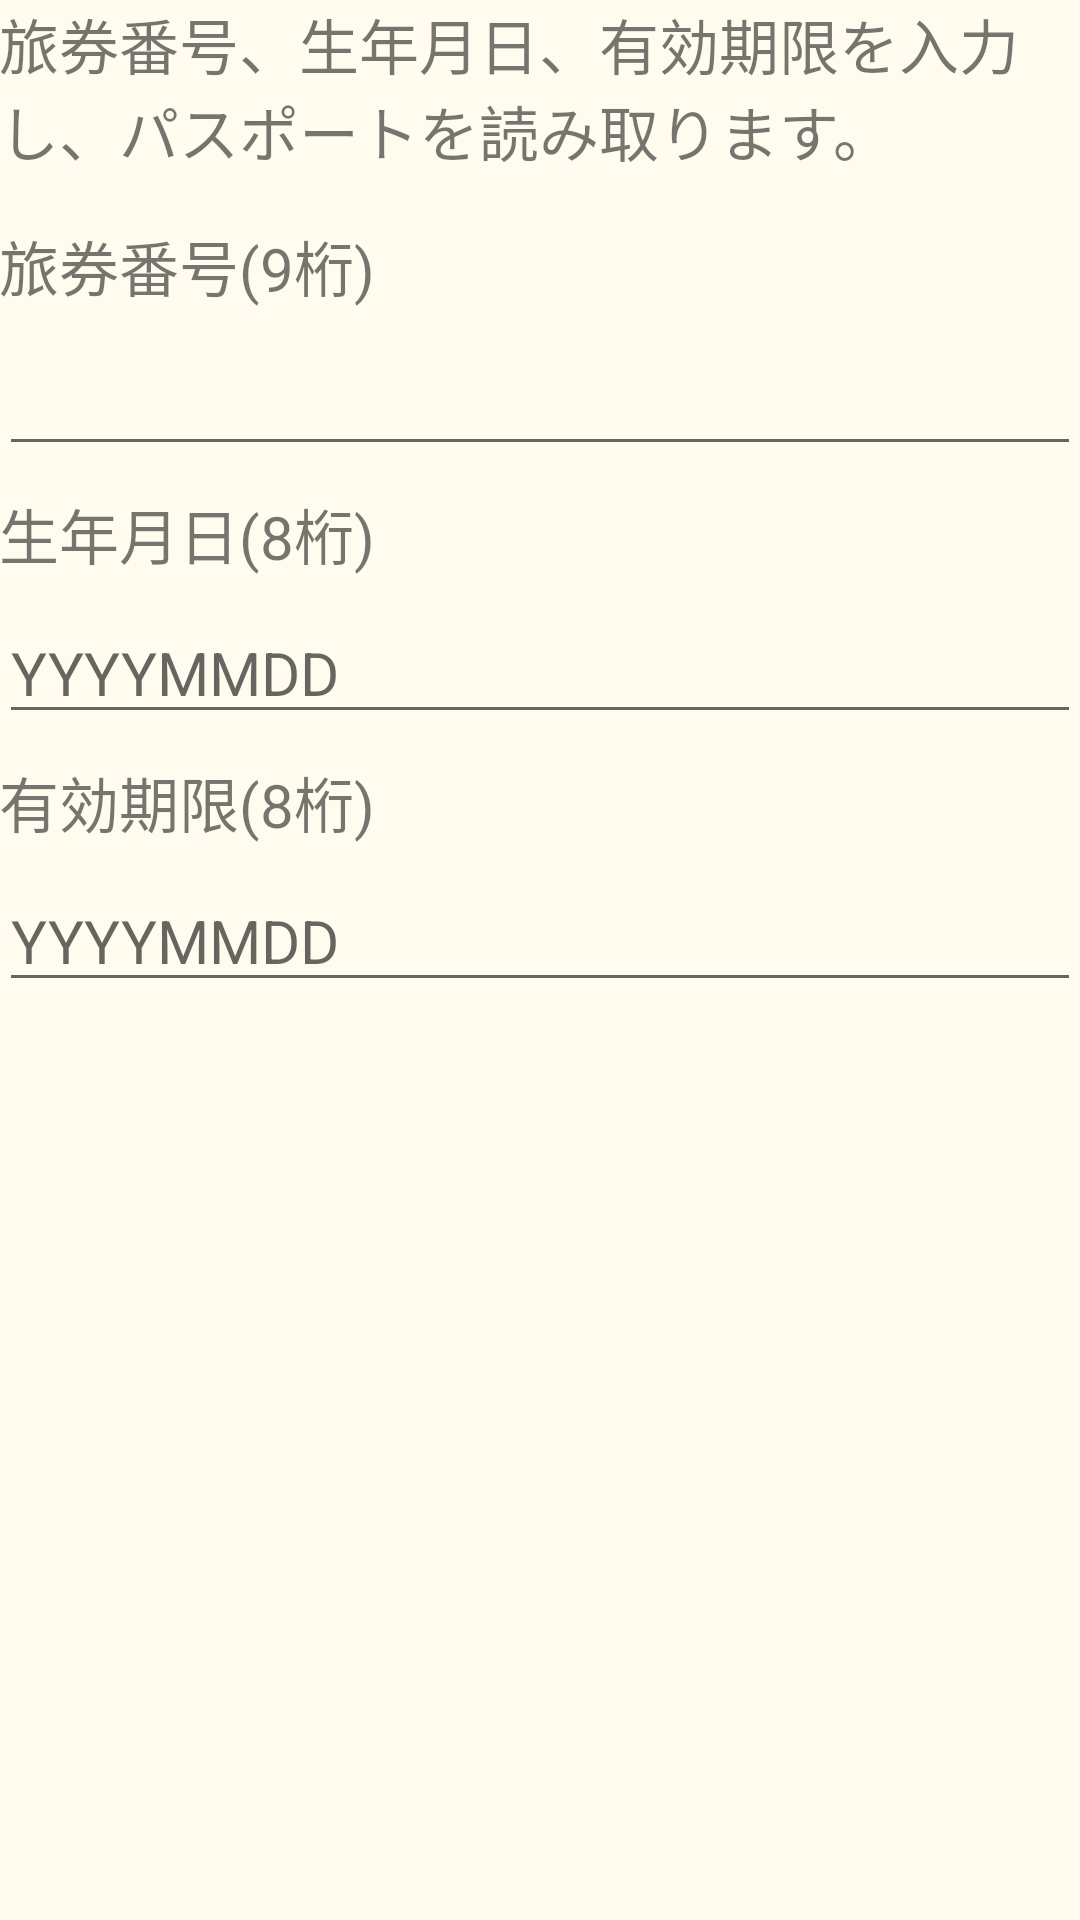

This screen was rendered from an Android layout file. Write that file and the resources it references.
<!-- AndroidManifest.xml: application theme AppTheme -->
<!-- res/layout/activity_ep_reader.xml -->
<?xml version="1.0" encoding="utf-8"?>
<LinearLayout
    xmlns:android="http://schemas.android.com/apk/res/android"
    xmlns:tools="http://schemas.android.com/tools"
    style="@style/AppLayout">
  <ScrollView
      android:layout_width="fill_parent"
      android:layout_height="wrap_content">
    <LinearLayout
        android:layout_width="fill_parent"
        android:layout_height="wrap_content"
        android:orientation="vertical">
      <TextView
          android:id="@+id/info"
          android:layout_width="fill_parent"
          android:layout_height="wrap_content"
          android:text="旅券番号、生年月日、有効期限を入力し、パスポートを読み取ります。"
          android:textSize="20sp" />
      <LinearLayout
          android:layout_width="fill_parent"
          android:layout_height="wrap_content"
          android:layout_marginTop="8dp"
          android:gravity="end" >
          <Spinner
              android:id="@+id/spinner_ep_inputs"
              android:layout_width="wrap_content"
              android:layout_height="wrap_content"
              android:gravity="end"
              android:visibility="gone" />
      </LinearLayout>
      <TextView
          android:id="@+id/text_ep_passport_number"
          android:layout_width="fill_parent"
          android:layout_height="wrap_content"
          android:layout_marginTop="8dp"
          android:text="旅券番号(9桁)"
          android:textSize="20sp" />
      <EditText
          android:id="@+id/edit_ep_passport_number"
          android:layout_width="fill_parent"
          android:layout_height="wrap_content"
          android:layout_marginTop="8dp"
          android:ems="10"
          android:textSize="20sp"
          android:inputType="text"
          android:maxLength="9"
          android:hint="@null"
          android:importantForAutofill="no"
          tools:targetApi="o"
          />
      <TextView
          android:id="@+id/text_ep_birth_date"
          android:layout_width="fill_parent"
          android:layout_height="wrap_content"
          android:layout_marginTop="8dp"
          android:text="生年月日(8桁)"
          android:textSize="20sp" />
      <EditText
          android:id="@+id/edit_ep_birth_date"
          android:layout_width="fill_parent"
          android:layout_height="wrap_content"
          android:layout_marginTop="8dp"
          android:ems="10"
          android:textSize="20sp"
          android:inputType="text"
          android:maxLength="8"
          android:hint="YYYYMMDD"
          android:importantForAutofill="no"
          tools:targetApi="o" />
      <TextView
          android:id="@+id/text_ep_expire_date"
          android:layout_width="fill_parent"
          android:layout_height="wrap_content"
          android:layout_marginTop="8dp"
          android:text="有効期限(8桁)"
          android:textSize="20sp" />
      <EditText
          android:id="@+id/edit_ep_expire_date"
          android:layout_width="fill_parent"
          android:layout_height="wrap_content"
          android:layout_marginTop="8dp"
          android:ems="10"
          android:textSize="20sp"
          android:inputType="text"
          android:maxLength="8"
          android:hint="YYYYMMDD"
          android:importantForAutofill="no"
          tools:targetApi="o" />
    </LinearLayout>
  </ScrollView>
  <ScrollView
      android:id="@+id/scroll"
      android:layout_width="fill_parent"
      android:layout_height="fill_parent"
      android:layout_marginTop="8dp">
    <TextView
        android:id="@+id/message"
        android:layout_width="fill_parent"
        android:layout_height="wrap_content"
        android:text=""
        android:textSize="12sp" />
  </ScrollView>
</LinearLayout>
<!-- resources referenced by this layout -->
<resources>
  <style name="AppLayout">
      <item name="android:orientation">vertical</item>
      <item name="android:layout_width">fill_parent</item>
      <item name="android:layout_height">fill_parent</item>
      <item name="android:paddingLeft">@dimen/activity_horizontal_margin</item>
      <item name="android:paddingRight">@dimen/activity_horizontal_margin</item>
      <item name="android:paddingTop">@dimen/activity_vertical_margin</item>
      <item name="android:paddingBottom">@dimen/activity_vertical_margin</item>
      <item name="android:textColor">@color/colorText</item>
      <item name="android:background">@color/colorBackground</item>
    </style>
  <style name="AppTheme" parent="Theme.AppCompat.Light.DarkActionBar">
      
      <item name="android:colorPrimary">@color/colorPrimary</item>
      <item name="android:colorPrimaryDark">@color/colorPrimaryDark</item>
      <item name="android:colorAccent">@color/colorAccent</item>
    </style>
  <color name="colorText">#393939</color>
  <color name="colorBackground">#FFFCEF</color>
  <color name="colorPrimary">#3F51B5</color>
  <color name="colorPrimaryDark">#303F9F</color>
  <color name="colorAccent">#FF4081</color>
</resources>
